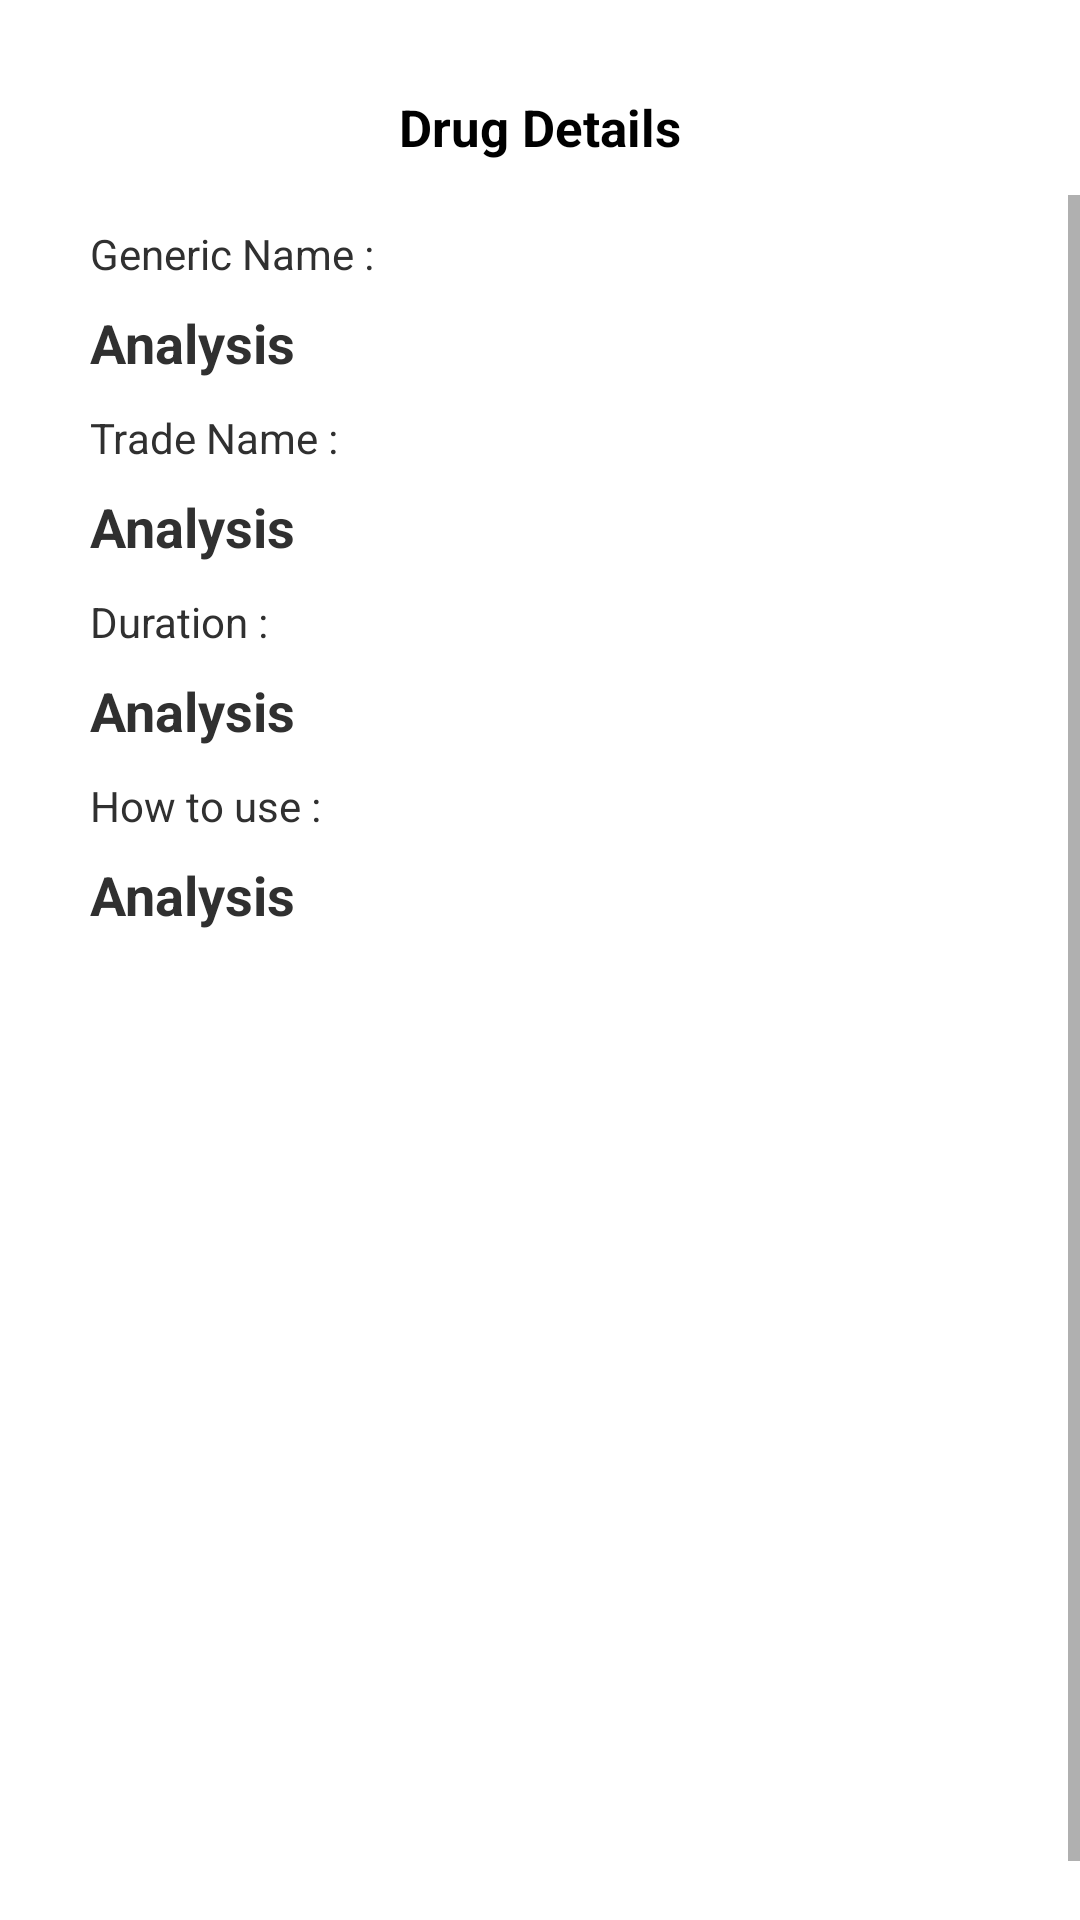

Reconstruct the res/layout file that produces this screen, plus the resources it refers to.
<!-- AndroidManifest.xml: application theme Theme.DermaTech -->
<!-- res/layout/activity_drug_details_for_patient.xml -->
<?xml version="1.0" encoding="utf-8"?>
<RelativeLayout xmlns:android="http://schemas.android.com/apk/res/android"
    xmlns:app="http://schemas.android.com/apk/res-auto"
    xmlns:tools="http://schemas.android.com/tools"
    android:layout_width="match_parent"
    android:layout_height="match_parent"
    tools:context=".patient.DrugDetailsForPatientActivity">
    <RelativeLayout
        android:layout_width="match_parent"
        android:layout_marginTop="20dp"
        android:id="@+id/titleSection"
        android:layout_height="wrap_content"
        >
        <ImageView
            android:id="@+id/backArrow"
            android:layout_width="45dp"
            android:layout_height="45dp"
            android:layout_marginLeft="20dp"
            android:padding="12dp"
            app:tint="#3D3D3D"
            app:srcCompat="@drawable/arrow" />

        <TextView
            android:id="@+id/screenTitle"
            android:layout_width="wrap_content"
            android:layout_height="wrap_content"
            android:layout_centerInParent="true"
            android:text="Drug Details"
            android:textColor="#000"
            android:textSize="17sp"
            android:textStyle="bold" />
    </RelativeLayout>
    <ScrollView
        android:layout_width="match_parent"
        android:layout_height="match_parent"
        android:layout_below="@+id/titleSection">
        <LinearLayout
            android:layout_width="match_parent"
            android:layout_height="match_parent"
            android:layout_marginTop="10dp"
            android:paddingRight="30dp"
            android:paddingLeft="30dp"
            android:orientation="vertical">
            <TextView
                android:layout_width="wrap_content"
                android:layout_height="wrap_content"
                android:textColor="#303030"
                android:text="Generic Name :"/>

            <TextView
                android:layout_width="wrap_content"
                android:layout_height="wrap_content"
                android:textSize="18sp"
                android:paddingTop="8dp"
                android:textStyle="bold"
                android:id="@+id/genericName"
                android:textColor="#303030"
                android:text="Analysis"/>
            <TextView
                android:layout_width="wrap_content"
                android:layout_height="wrap_content"
                android:textColor="#303030"
                android:layout_marginTop="10dp"
                android:text="Trade Name :"/>

            <TextView
                android:layout_width="wrap_content"
                android:layout_height="wrap_content"
                android:textSize="18sp"
                android:paddingTop="8dp"
                android:textStyle="bold"
                android:id="@+id/tradeName"
                android:textColor="#303030"
                android:text="Analysis"/>

            <TextView
                android:layout_width="wrap_content"
                android:layout_height="wrap_content"
                android:textColor="#303030"
                android:layout_marginTop="10dp"
                android:text="Duration : "/>

            <TextView
                android:layout_width="wrap_content"
                android:layout_height="wrap_content"
                android:textSize="18sp"
                android:paddingTop="8dp"
                android:textStyle="bold"
                android:id="@+id/duration"
                android:textColor="#303030"
                android:text="Analysis"/>

            <TextView
                android:layout_width="wrap_content"
                android:layout_height="wrap_content"
                android:textColor="#303030"
                android:layout_marginTop="10dp"
                android:text="How to use : "/>

            <TextView
                android:layout_width="wrap_content"
                android:layout_height="wrap_content"
                android:textSize="18sp"
                android:paddingTop="8dp"
                android:textStyle="bold"
                android:id="@+id/howToUse"
                android:textColor="#303030"
                android:text="Analysis"/>

            <ImageView
                android:layout_width="match_parent"
                android:layout_marginTop="10dp"
                android:id="@+id/drugImage"
                android:layout_height="340dp"/>

        </LinearLayout>
    </ScrollView>
</RelativeLayout>
<!-- resources referenced by this layout -->
<resources>
  <style name="Theme.DermaTech" parent="Theme.MaterialComponents.DayNight.DarkActionBar">
          
          <item name="colorPrimary">@color/purple_500</item>
          <item name="colorPrimaryVariant">@color/purple_700</item>
          <item name="colorOnPrimary">@color/white</item>
          
          <item name="colorSecondary">@color/teal_200</item>
          <item name="colorSecondaryVariant">@color/teal_700</item>
          <item name="colorOnSecondary">@color/black</item>
          
          <item name="android:statusBarColor">?attr/colorPrimaryVariant</item>
          
          <item name="fontFamily">@font/montserrat_medium</item>
      </style>
  <color name="purple_500">#8EACD0</color>
  <color name="purple_700">#8EACD0</color>
  <color name="white">#FFFFFFFF</color>
  <color name="teal_200">#FF03DAC5</color>
  <color name="teal_700">#FF018786</color>
  <color name="black">#FF000000</color>
</resources>
